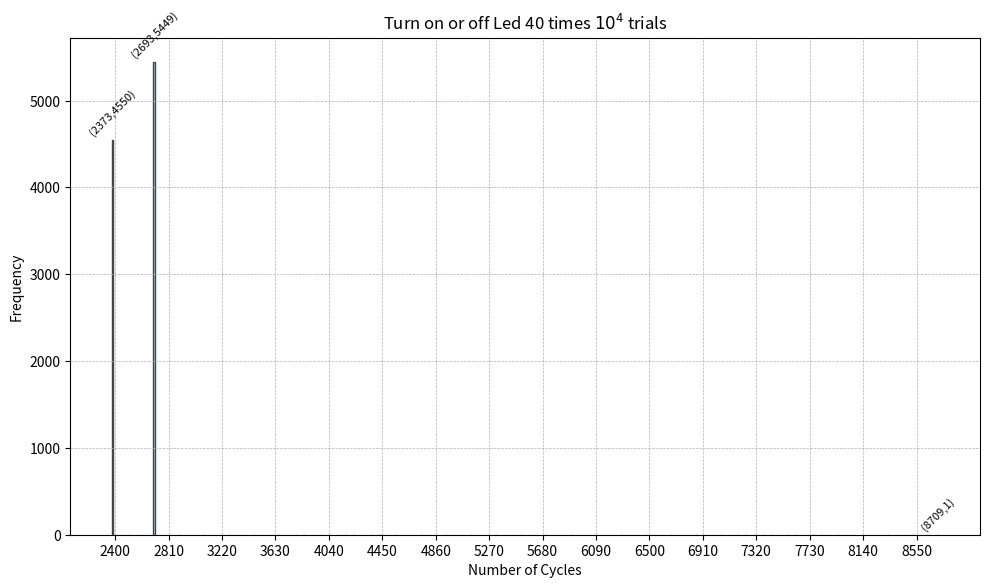

Recreate this plot in Python.
import matplotlib.pyplot as plt

bin_counts_led = [
4550,0,0,0,0,5449,0,0,0,0,0,0,0,0,0,0,0,0,0,0,0,0,0,0,0,0,0,0,0,0,0,0,0,0,0,0,0,0,0,0,0,0,0,0,0,0,0,0,0,0,0,0,0,0,0,0,0,
0,0,0,0,0,0,0,0,0,0,0,0,0,0,0,0,0,0,0,0,0,0,0,0,0,0,0,0,0,0,0,0,0,0,0,0,0,0,0,0,0,0,1,]
min = 2373
max = 8785
binSize = 64
# Correcting the bins for the LED data to match the counts
bins_led_corrected = [min + i*binSize for i in range(len(bin_counts_led))]

# Plotting the histogram for "Turn on or off Led 5 times 10^4 trials"
plt.figure(figsize=(10, 6))
bars_led = plt.bar(bins_led_corrected, bin_counts_led, align='edge', width=12*0.9, edgecolor="k", alpha=0.7, color='skyblue')

# Annotating each bar with its value
for bar in bars_led:
    yval = bar.get_height()
    if yval != 0:  # Only annotate bars that have a value
        plt.text(bar.get_x() + bar.get_width()/2, yval + 20, f'({int(bar.get_x())},{yval})', ha='center', va='bottom', rotation=45, fontsize=8)

# Adjusting the x-axis for clarity
plt.xticks([i for i in range(((min//100)+1)*100, ((max//100)+1)*100, 410)])
plt.xlabel("Number of Cycles")
plt.ylabel("Frequency")
plt.title("Turn on or off Led 40 times $10^4$ trials")
plt.grid(True, which='both', linestyle='--', linewidth=0.5)
plt.tight_layout()
plt.show()
